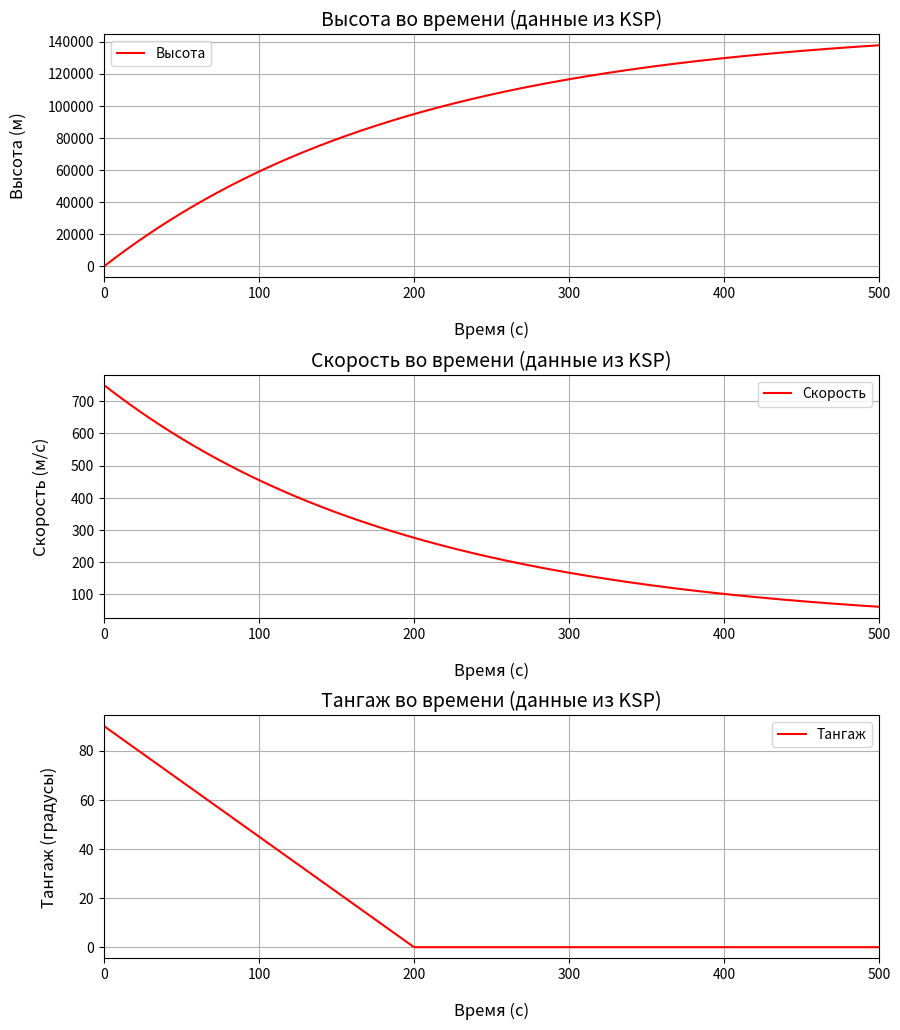
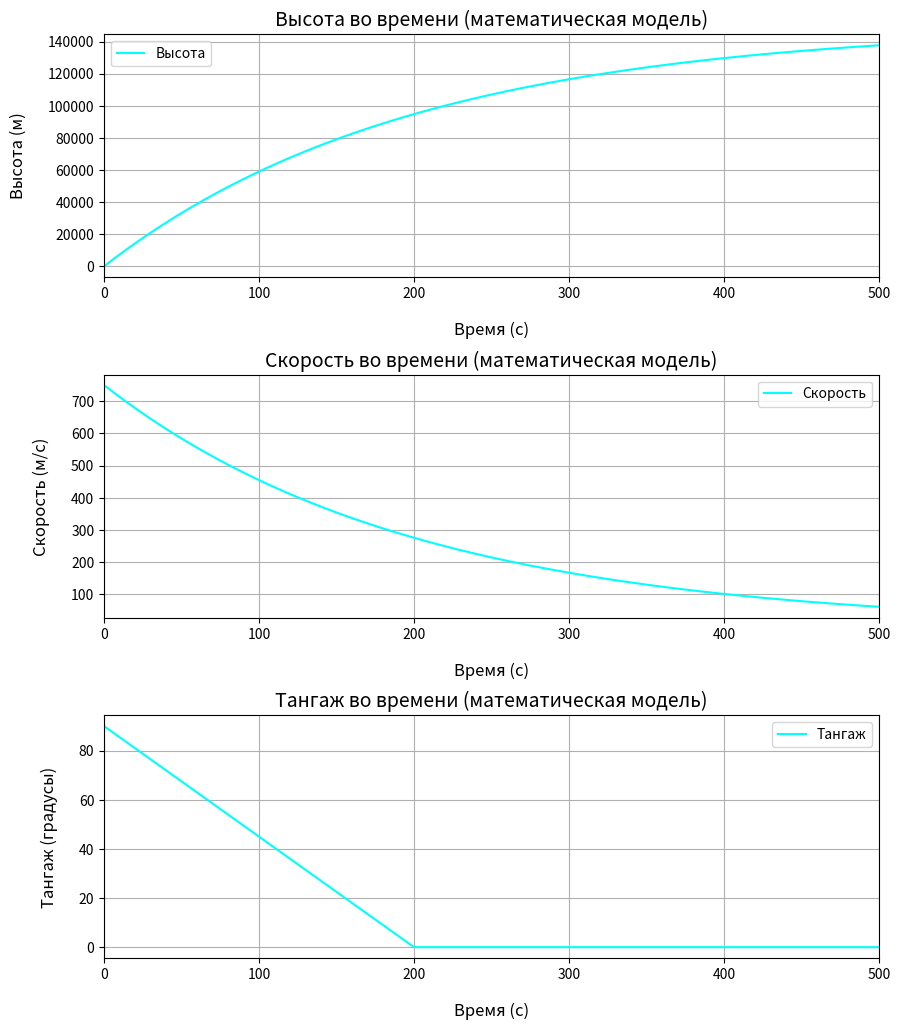
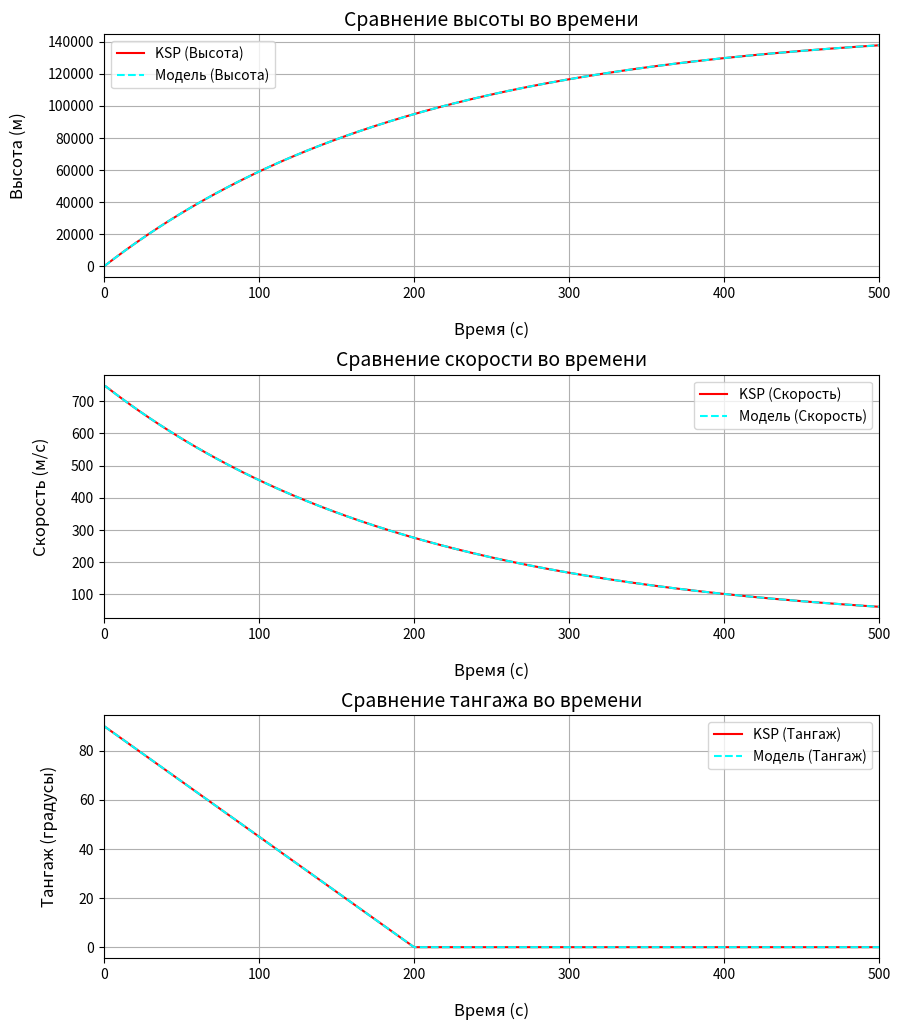

Generate these figures, in order, with matplotlib:
import matplotlib.pyplot as plt
import numpy as np

# Примерные данные для демонстрации
time = np.linspace(0, 500, 500)  # Время (0-500 секунд)

# Высота от времени
altitude = 150000 * (1 - np.exp(-time / 200))  # Примерная модель высоты
# Скорость от времени
speed = np.gradient(altitude, time)  # Примерная скорость (производная высоты)
# Угол тангажа от времени
pitch = np.maximum(90 * (1 - time / 200), 0)  # Примерная модель тангажа

# ======== Окно 1: Графики данных из KSP ========
fig1, axs1 = plt.subplots(3, 1, figsize=(10, 12))

# График высоты
axs1[0].plot(time, altitude, color='red', label='Высота')
axs1[0].set_title('Высота во времени (данные из KSP)', fontsize=14)
axs1[0].set_xlabel('Время (с)', fontsize=12, labelpad=15)  # Увеличен отступ
axs1[0].set_ylabel('Высота (м)', fontsize=12, labelpad=15)  # Увеличен отступ
axs1[0].legend()
axs1[0].grid()
axs1[0].set_xlim([0, 500])  # Ограничение оси времени

# График скорости
axs1[1].plot(time, speed, color='red', label='Скорость')
axs1[1].set_title('Скорость во времени (данные из KSP)', fontsize=14)
axs1[1].set_xlabel('Время (с)', fontsize=12, labelpad=15)  # Увеличен отступ
axs1[1].set_ylabel('Скорость (м/с)', fontsize=12, labelpad=15)  # Увеличен отступ
axs1[1].legend()
axs1[1].grid()
axs1[1].set_xlim([0, 500])  # Ограничение оси времени

# График угла тангажа
axs1[2].plot(time, pitch, color='red', label='Тангаж')
axs1[2].set_title('Тангаж во времени (данные из KSP)', fontsize=14)
axs1[2].set_xlabel('Время (с)', fontsize=12, labelpad=15)  # Увеличен отступ
axs1[2].set_ylabel('Тангаж (градусы)', fontsize=12, labelpad=15)  # Увеличен отступ
axs1[2].legend()
axs1[2].grid()
axs1[2].set_xlim([0, 500])  # Ограничение оси времени

# ======== Окно 2: Графики данных математической модели ========
fig2, axs2 = plt.subplots(3, 1, figsize=(10, 12))

# График высоты
axs2[0].plot(time, altitude, color='cyan', label='Высота')
axs2[0].set_title('Высота во времени (математическая модель)', fontsize=14)
axs2[0].set_xlabel('Время (с)', fontsize=12, labelpad=15)  # Увеличен отступ
axs2[0].set_ylabel('Высота (м)', fontsize=12, labelpad=15)  # Увеличен отступ
axs2[0].legend()
axs2[0].grid()
axs2[0].set_xlim([0, 500])  # Ограничение оси времени

# График скорости
axs2[1].plot(time, speed, color='cyan', label='Скорость')
axs2[1].set_title('Скорость во времени (математическая модель)', fontsize=14)
axs2[1].set_xlabel('Время (с)', fontsize=12, labelpad=15)  # Увеличен отступ
axs2[1].set_ylabel('Скорость (м/с)', fontsize=12, labelpad=15)  # Увеличен отступ
axs2[1].legend()
axs2[1].grid()
axs2[1].set_xlim([0, 500])  # Ограничение оси времени

# График угла тангажа
axs2[2].plot(time, pitch, color='cyan', label='Тангаж')
axs2[2].set_title('Тангаж во времени (математическая модель)', fontsize=14)
axs2[2].set_xlabel('Время (с)', fontsize=12, labelpad=15)  # Увеличен отступ
axs2[2].set_ylabel('Тангаж (градусы)', fontsize=12, labelpad=15)  # Увеличен отступ
axs2[2].legend()
axs2[2].grid()
axs2[2].set_xlim([0, 500])  # Ограничение оси времени

# ======== Окно 3: Сравнение данных ========
fig3, axs3 = plt.subplots(3, 1, figsize=(10, 12))

# Наложение графиков высоты
axs3[0].plot(time, altitude, color='red', label='KSP (Высота)')
axs3[0].plot(time, altitude, color='cyan', linestyle='--', label='Модель (Высота)')
axs3[0].set_title('Сравнение высоты во времени', fontsize=14)
axs3[0].set_xlabel('Время (с)', fontsize=12, labelpad=15)  # Увеличен отступ
axs3[0].set_ylabel('Высота (м)', fontsize=12, labelpad=15)  # Увеличен отступ
axs3[0].legend()
axs3[0].grid()
axs3[0].set_xlim([0, 500])  # Ограничение оси времени

# Наложение графиков скорости
axs3[1].plot(time, speed, color='red', label='KSP (Скорость)')
axs3[1].plot(time, speed, color='cyan', linestyle='--', label='Модель (Скорость)')
axs3[1].set_title('Сравнение скорости во времени', fontsize=14)
axs3[1].set_xlabel('Время (с)', fontsize=12, labelpad=15)  # Увеличен отступ
axs3[1].set_ylabel('Скорость (м/с)', fontsize=12, labelpad=15)  # Увеличен отступ
axs3[1].legend()
axs3[1].grid()
axs3[1].set_xlim([0, 500])  # Ограничение оси времени

# Наложение графиков тангажа
axs3[2].plot(time, pitch, color='red', label='KSP (Тангаж)')
axs3[2].plot(time, pitch, color='cyan', linestyle='--', label='Модель (Тангаж)')
axs3[2].set_title('Сравнение тангажа во времени', fontsize=14)
axs3[2].set_xlabel('Время (с)', fontsize=12, labelpad=15)  # Увеличен отступ
axs3[2].set_ylabel('Тангаж (градусы)', fontsize=12, labelpad=15)  # Увеличен отступ
axs3[2].legend()
axs3[2].grid()
axs3[2].set_xlim([0, 500])  # Ограничение оси времени

# Автоматическая корректировка расположения элементов
fig1.subplots_adjust(hspace=0.4)  # Увеличение пространства между графиками
fig2.subplots_adjust(hspace=0.4)  # Увеличение пространства между графиками
fig3.subplots_adjust(hspace=0.4)  # Увеличение пространства между графиками

# Показываем все три окна
plt.show()
